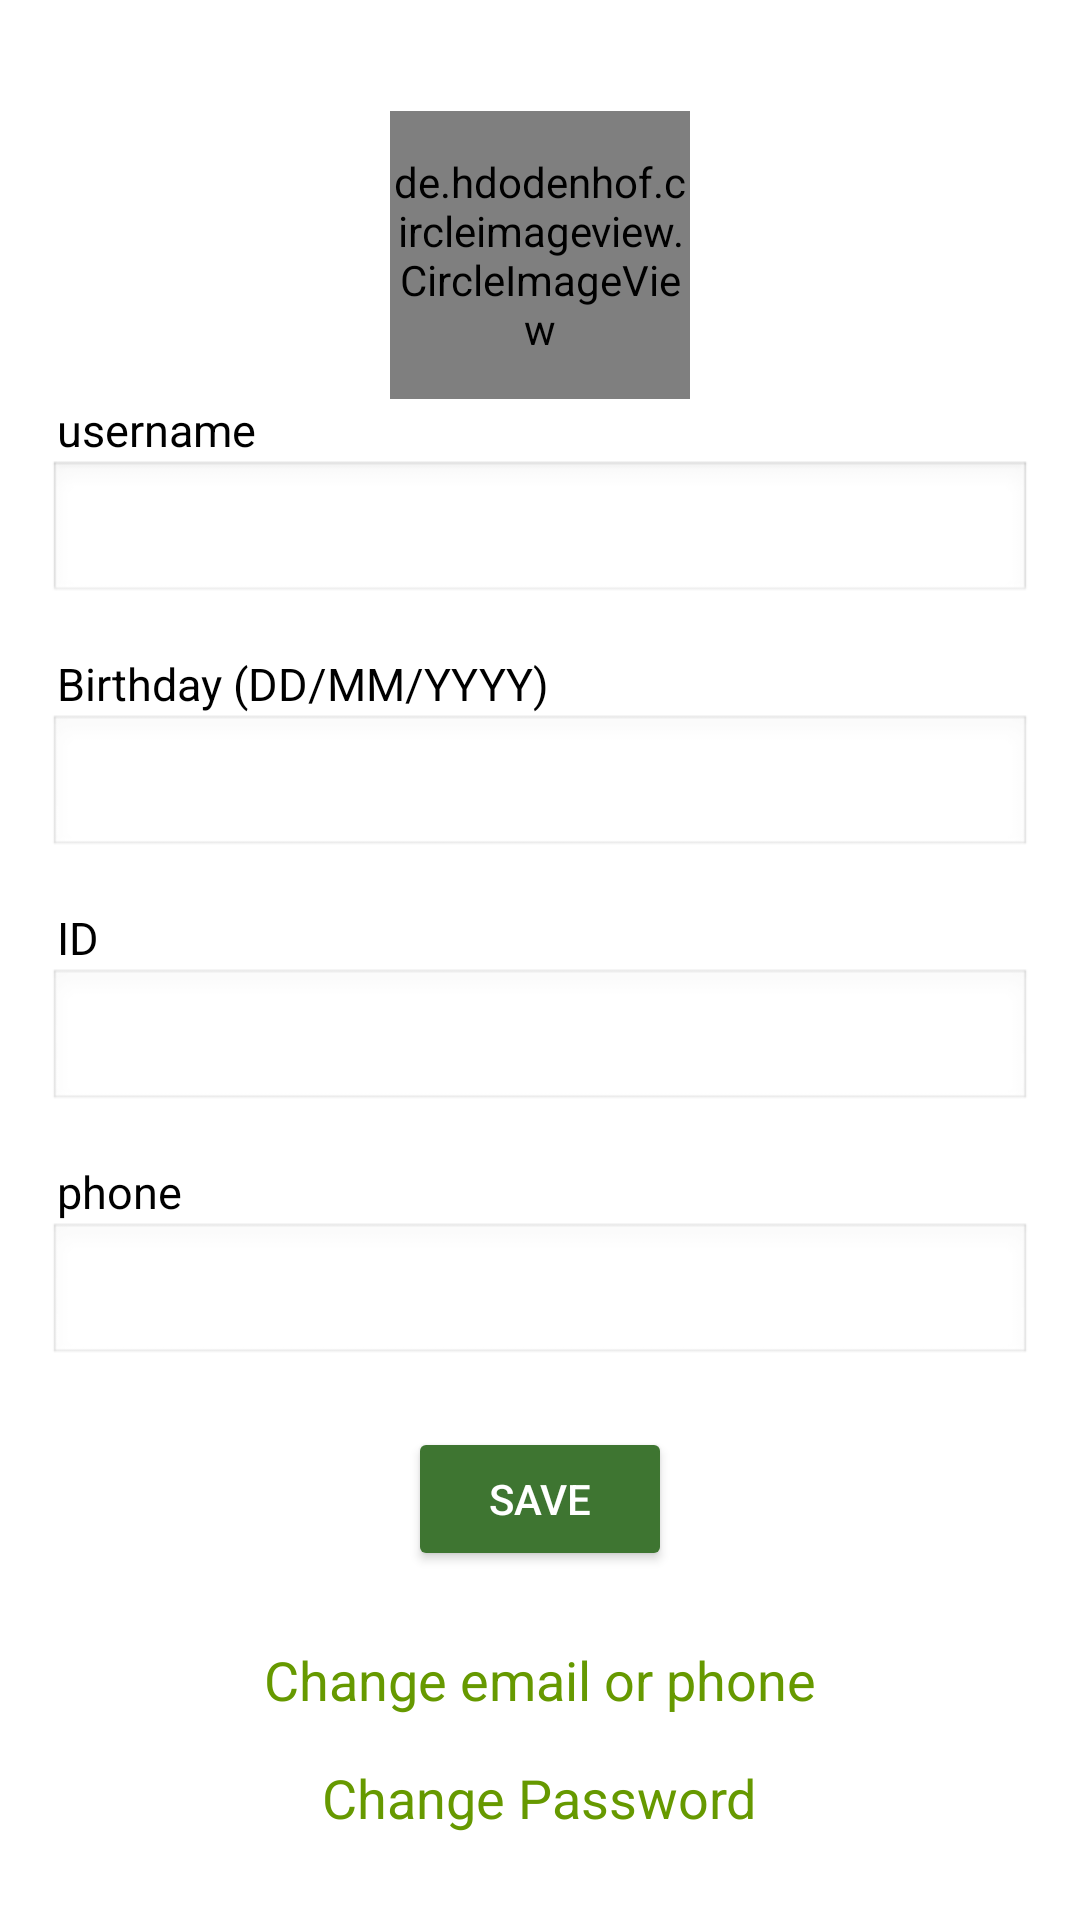

Android layout source for this screen:
<!-- AndroidManifest.xml: application theme Theme.ElectBD -->
<!-- res/layout/activity_user_profile.xml -->
<?xml version="1.0" encoding="utf-8"?>
<LinearLayout xmlns:android="http://schemas.android.com/apk/res/android"
    android:layout_width="match_parent"
    android:layout_height="match_parent"
    android:gravity="center_horizontal"
    android:background="@color/white"
    android:orientation="vertical"
    android:padding="16dp">


    
    <TextView
        android:id="@+id/btn_back_userProfile"
        android:layout_width="40dp"
        android:layout_height="wrap_content"
        android:layout_gravity="start"
        android:layout_margin="1dp"
        android:backgroundTint="@color/black"
        android:clickable="true"
        android:drawableLeft="@drawable/back_button"
        android:focusable="true"
        android:textColor="@color/white" />

    <de.hdodenhof.circleimageview.CircleImageView
        xmlns:app="http://schemas.android.com/apk/res-auto"
        android:id="@+id/user_profile_image"
        android:layout_width="100dp"
        android:layout_height="96dp"
        android:src="@drawable/img_2"
        android:clickable="true"
        android:focusable="true"
        app:civ_border_width="2dp"
        app:civ_border_color="#FF000000"/>
    <TextView
        android:layout_width="match_parent"
        android:layout_height="wrap_content"
        android:text="@string/username"
        android:textColor="@color/black"
        android:textSize="15dp"
        android:layout_marginStart="2dp"/>

    
    <EditText
        android:id="@+id/change_username_edit_text"
        android:layout_width="match_parent"
        android:layout_height="wrap_content"
        android:textColorHint="#6D5C5C"
        android:textColor="@color/black"
        android:layout_marginBottom="16dp"
        android:background="@android:drawable/edit_text"
        android:padding="12dp" />

    <TextView
        android:layout_width="match_parent"
        android:layout_height="wrap_content"
        android:text="Birthday (DD/MM/YYYY)"
        android:textColor="@color/black"
        android:textSize="15dp"
        android:layout_marginStart="2dp"/>
    
    <EditText
        android:id="@+id/change_birthday_edit_text"
        android:layout_width="match_parent"
        android:layout_height="wrap_content"
        android:textColorHint="#6D5C5C"
        android:textColor="@color/black"
        android:layout_marginBottom="16dp"
        android:enabled="false"
        android:background="@android:drawable/edit_text"
        android:padding="12dp" />

    <TextView
        android:layout_width="match_parent"
        android:layout_height="wrap_content"
        android:text="ID"
        android:textColor="@color/black"
        android:textSize="15dp"
        android:layout_marginStart="2dp"/>

    
    <EditText
        android:id="@+id/user_id_edit_text"
        android:layout_width="match_parent"
        android:layout_height="wrap_content"
        android:layout_marginBottom="16dp"
        android:background="@android:drawable/edit_text"
        android:enabled="false"
        android:textColorHint="#6D5C5C"
        android:textColor="@color/black"
        android:padding="12dp" />


    <TextView
        android:layout_width="match_parent"
        android:layout_height="wrap_content"
        android:text="@string/phone"
        android:textColor="@color/black"
        android:textSize="15dp"
        android:layout_marginStart="2dp"/>
    
    <EditText
        android:id="@+id/change_phone_edit_text"
        android:layout_width="match_parent"
        android:layout_height="wrap_content"
        android:textColorHint="#6D5C5C"
        android:textColor="@color/black"
        android:layout_marginBottom="20dp"
        android:background="@android:drawable/edit_text"
        android:enabled="false"
        android:padding="12dp" />

    
    <Button
        android:id="@+id/save_button"
        android:layout_width="wrap_content"
        android:layout_height="wrap_content"
        android:layout_marginBottom="24dp"
        android:backgroundTint="#3E7531"
        android:padding="12dp"
        android:text="Save"
        android:textColor="@android:color/white" />

    
    <TextView
        android:id="@+id/tv_profile_change_email_or_phone"
        android:layout_width="wrap_content"
        android:layout_height="wrap_content"
        android:layout_marginBottom="15dp"
        android:clickable="true"
        android:focusable="true"
        android:text="Change email or phone"
        android:textColor="@android:color/holo_green_dark"
        android:textSize="18sp" />

    
    <TextView
        android:id="@+id/tv_profile_change_password"
        android:layout_width="wrap_content"
        android:layout_height="wrap_content"
        android:clickable="true"
        android:focusable="true"
        android:text="Change Password"
        android:textColor="@android:color/holo_green_dark"
        android:textSize="18sp" />
</LinearLayout>
<!-- resources referenced by this layout -->
<resources>
  <color name="black">#FF000000</color>
  <color name="white">#FFFFFFFF</color>
  <string name="phone">phone</string>
  <string name="username">username</string>
  <style name="Theme.ElectBD" parent="Base.Theme.ElectBD" />
  <style name="Base.Theme.ElectBD" parent="Theme.Material3.DayNight.NoActionBar">
          
          
      </style>
</resources>
